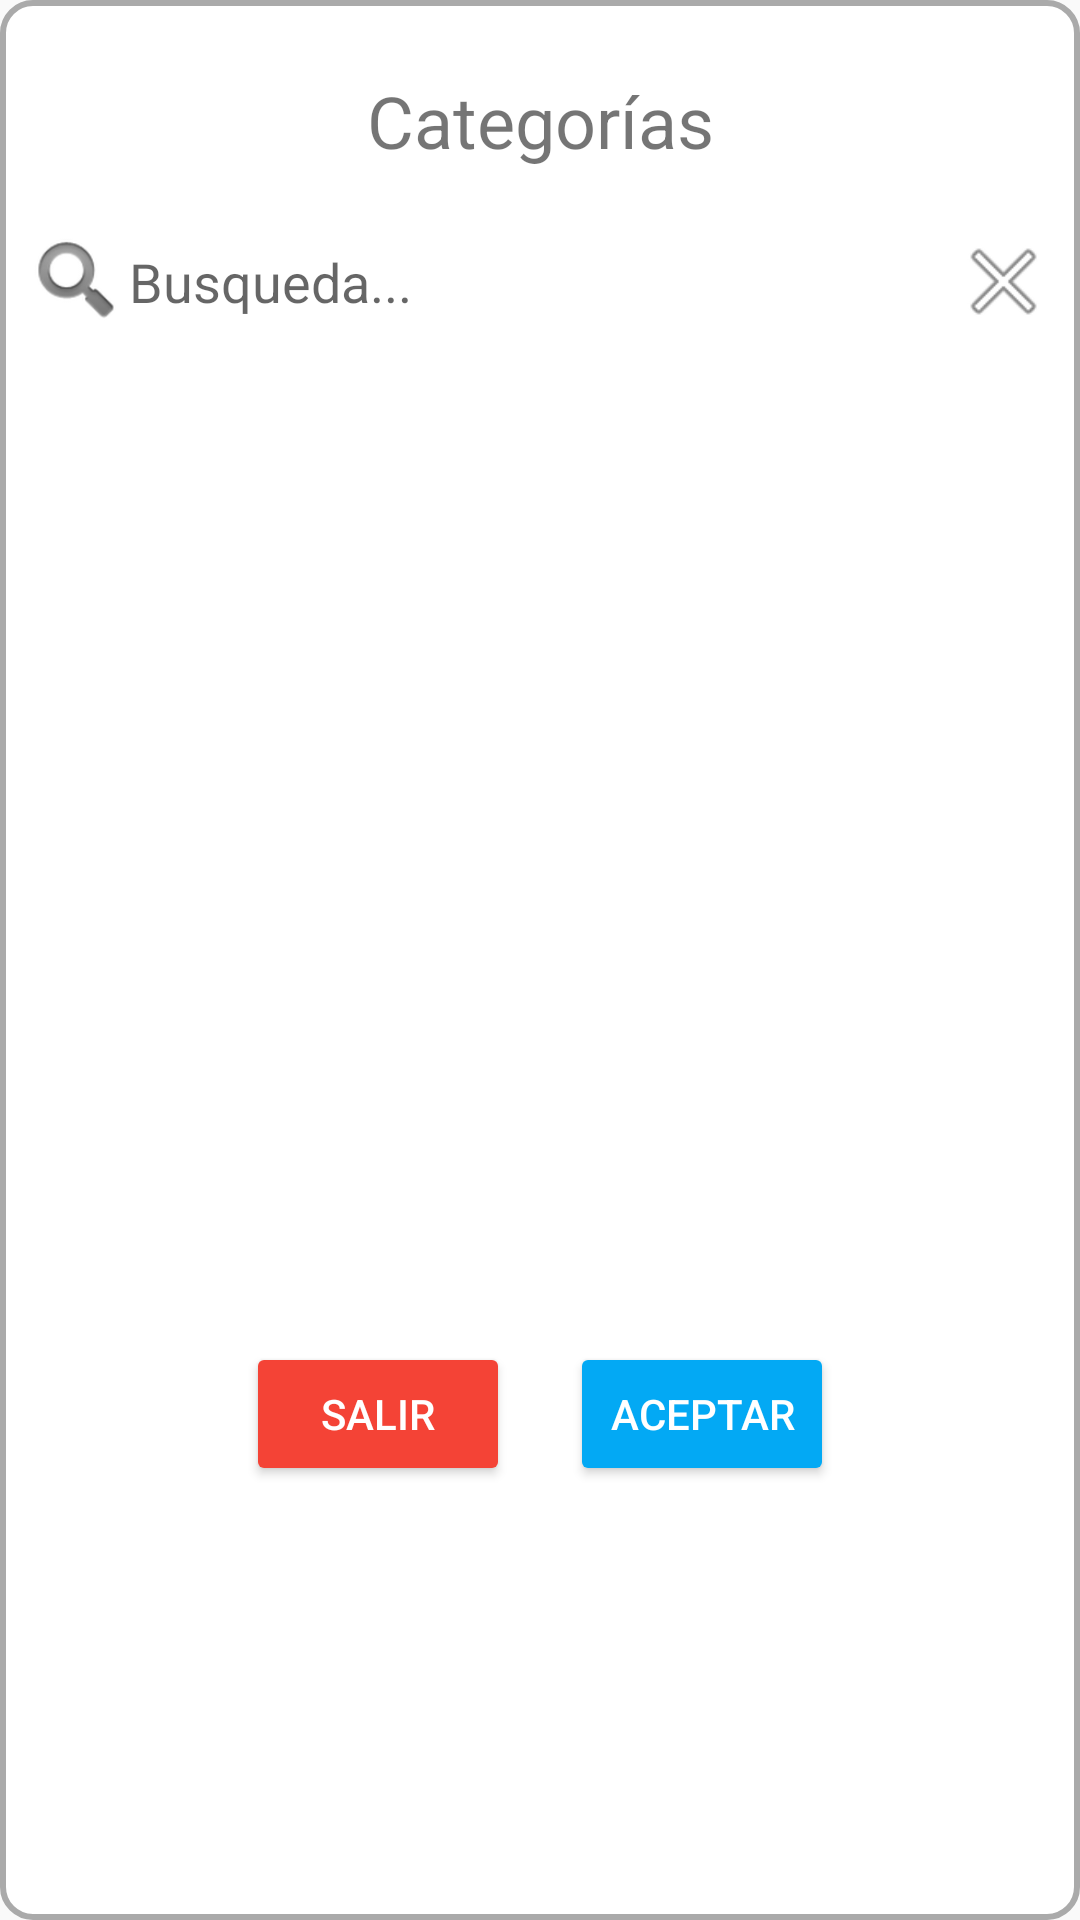

Reconstruct the res/layout file that produces this screen, plus the resources it refers to.
<!-- AndroidManifest.xml: application theme AppTheme -->
<!-- res/layout/cuadro_dialogo_categorias.xml -->
<?xml version="1.0" encoding="utf-8"?>
<RelativeLayout xmlns:android="http://schemas.android.com/apk/res/android"
    xmlns:app="http://schemas.android.com/apk/res-auto"
    xmlns:tools="http://schemas.android.com/tools"
    android:layout_width="400dp"
    android:layout_height="wrap_content"
    android:background="@drawable/dialog_container"
    android:orientation="vertical">

    <LinearLayout
        android:layout_width="match_parent"
        android:layout_height="wrap_content"
        android:orientation="vertical">

        <TextView

            android:layout_width="match_parent"
            android:layout_height="wrap_content"
            android:layout_alignParentStart="true"
            android:layout_gravity="center"
            android:layout_marginTop="20dp"
            android:text="Categorías"
            android:textAlignment="center"
            android:textSize="24sp" />

        <LinearLayout
            android:layout_width="match_parent"
            android:layout_height="wrap_content"
            android:layout_marginTop="20dp"
            android:background="#fff"
            android:orientation="horizontal">

            <ImageView
                android:layout_width="35dp"
                android:layout_height="35dp"
                app:srcCompat="@android:drawable/ic_search_category_default" />

            <EditText
                android:id="@+id/txtSearchCategoria"
                android:layout_width="match_parent"
                android:layout_height="35dp"
                android:layout_weight="1"
                android:background="#fff"
                android:hint="Busqueda..."
                tools:context=".SearchAndFilterList"

                />

            <ImageView
                android:id="@+id/btnClearSearchCategoria"
                android:layout_width="35dp"
                android:layout_height="35dp"
                app:srcCompat="@android:drawable/ic_menu_close_clear_cancel" />


        </LinearLayout>


        <ListView
            android:id="@+id/listViewCategoriasBusqueda"
            android:layout_width="384dp"
            android:layout_height="300dp"
            android:layout_alignParentLeft="false"
            android:layout_marginTop="10dp"
            android:clickable="true">

        </ListView>

        <View
            android:layout_width="fill_parent"
            android:layout_height="1dp"
            android:layout_marginTop="10dp"
            android:layout_marginBottom="5dp"
            android:background="@drawable/dialog_divider" />

        <LinearLayout
            android:layout_width="match_parent"
            android:layout_height="wrap_content"
            android:layout_marginTop="10dp"
            android:orientation="vertical">

            <LinearLayout
                android:layout_width="wrap_content"
                android:layout_height="match_parent"
                android:layout_gravity="center"
                android:orientation="horizontal">


                <Button
                    android:id="@+id/btnSalirCategorias"
                    android:layout_width="wrap_content"
                    android:layout_height="wrap_content"
                    android:layout_gravity="center"
                    android:layout_marginRight="20dp"
                    android:backgroundTint="#F44336"
                    android:text="SALIR"
                    android:textColor="#FFF" />


                <Button
                    android:id="@+id/btnAceptarCategorias"
                    android:layout_width="wrap_content"
                    android:layout_height="wrap_content"
                    android:layout_gravity="right"
                    android:backgroundTint="#03A9F4"
                    android:text="ACEPTAR"
                    android:textColor="#FFF" />
            </LinearLayout>

        </LinearLayout>
    </LinearLayout>

    <ProgressBar
        android:id="@+id/ProgressBarCategoriasBusqueda"
        android:layout_width="wrap_content"
        android:layout_height="wrap_content"
        android:layout_centerInParent="true"
        android:background="@android:color/transparent"
        android:visibility="gone" />

</RelativeLayout>
<!-- resources referenced by this layout -->
<resources>
  <!-- drawable dialog_container (drawable-xxhdpi) -->
  <?xml version="1.0" encoding="utf-8"?>
  <shape xmlns:android="http://schemas.android.com/apk/res/android" >
  
      
      <solid android:color="@android:color/white" />
  
      
      <corners android:radius="10dp" />
  
      
      <padding android:left="8dp" android:top="4dp" android:right="8dp" android:bottom="8dp"/>
  
      
      <stroke
          android:width="2dp"
          android:color="@android:color/darker_gray" />
  
  </shape>
  <style name="AppTheme" parent="Theme.MaterialComponents.Light.NoActionBar.Bridge">
          
          <item name="colorPrimary">@color/colorPrimary</item>
          <item name="colorPrimaryDark">@color/colorPrimaryDark</item>
          <item name="colorAccent">@color/colorAccent</item>
  
          <item name="android:windowContentTransitions">true</item>
      </style>
  <color name="colorPrimary">#F6A650</color>
  <color name="colorPrimaryDark">#f4a149</color>
  <color name="colorAccent">#D81B60</color>
</resources>
